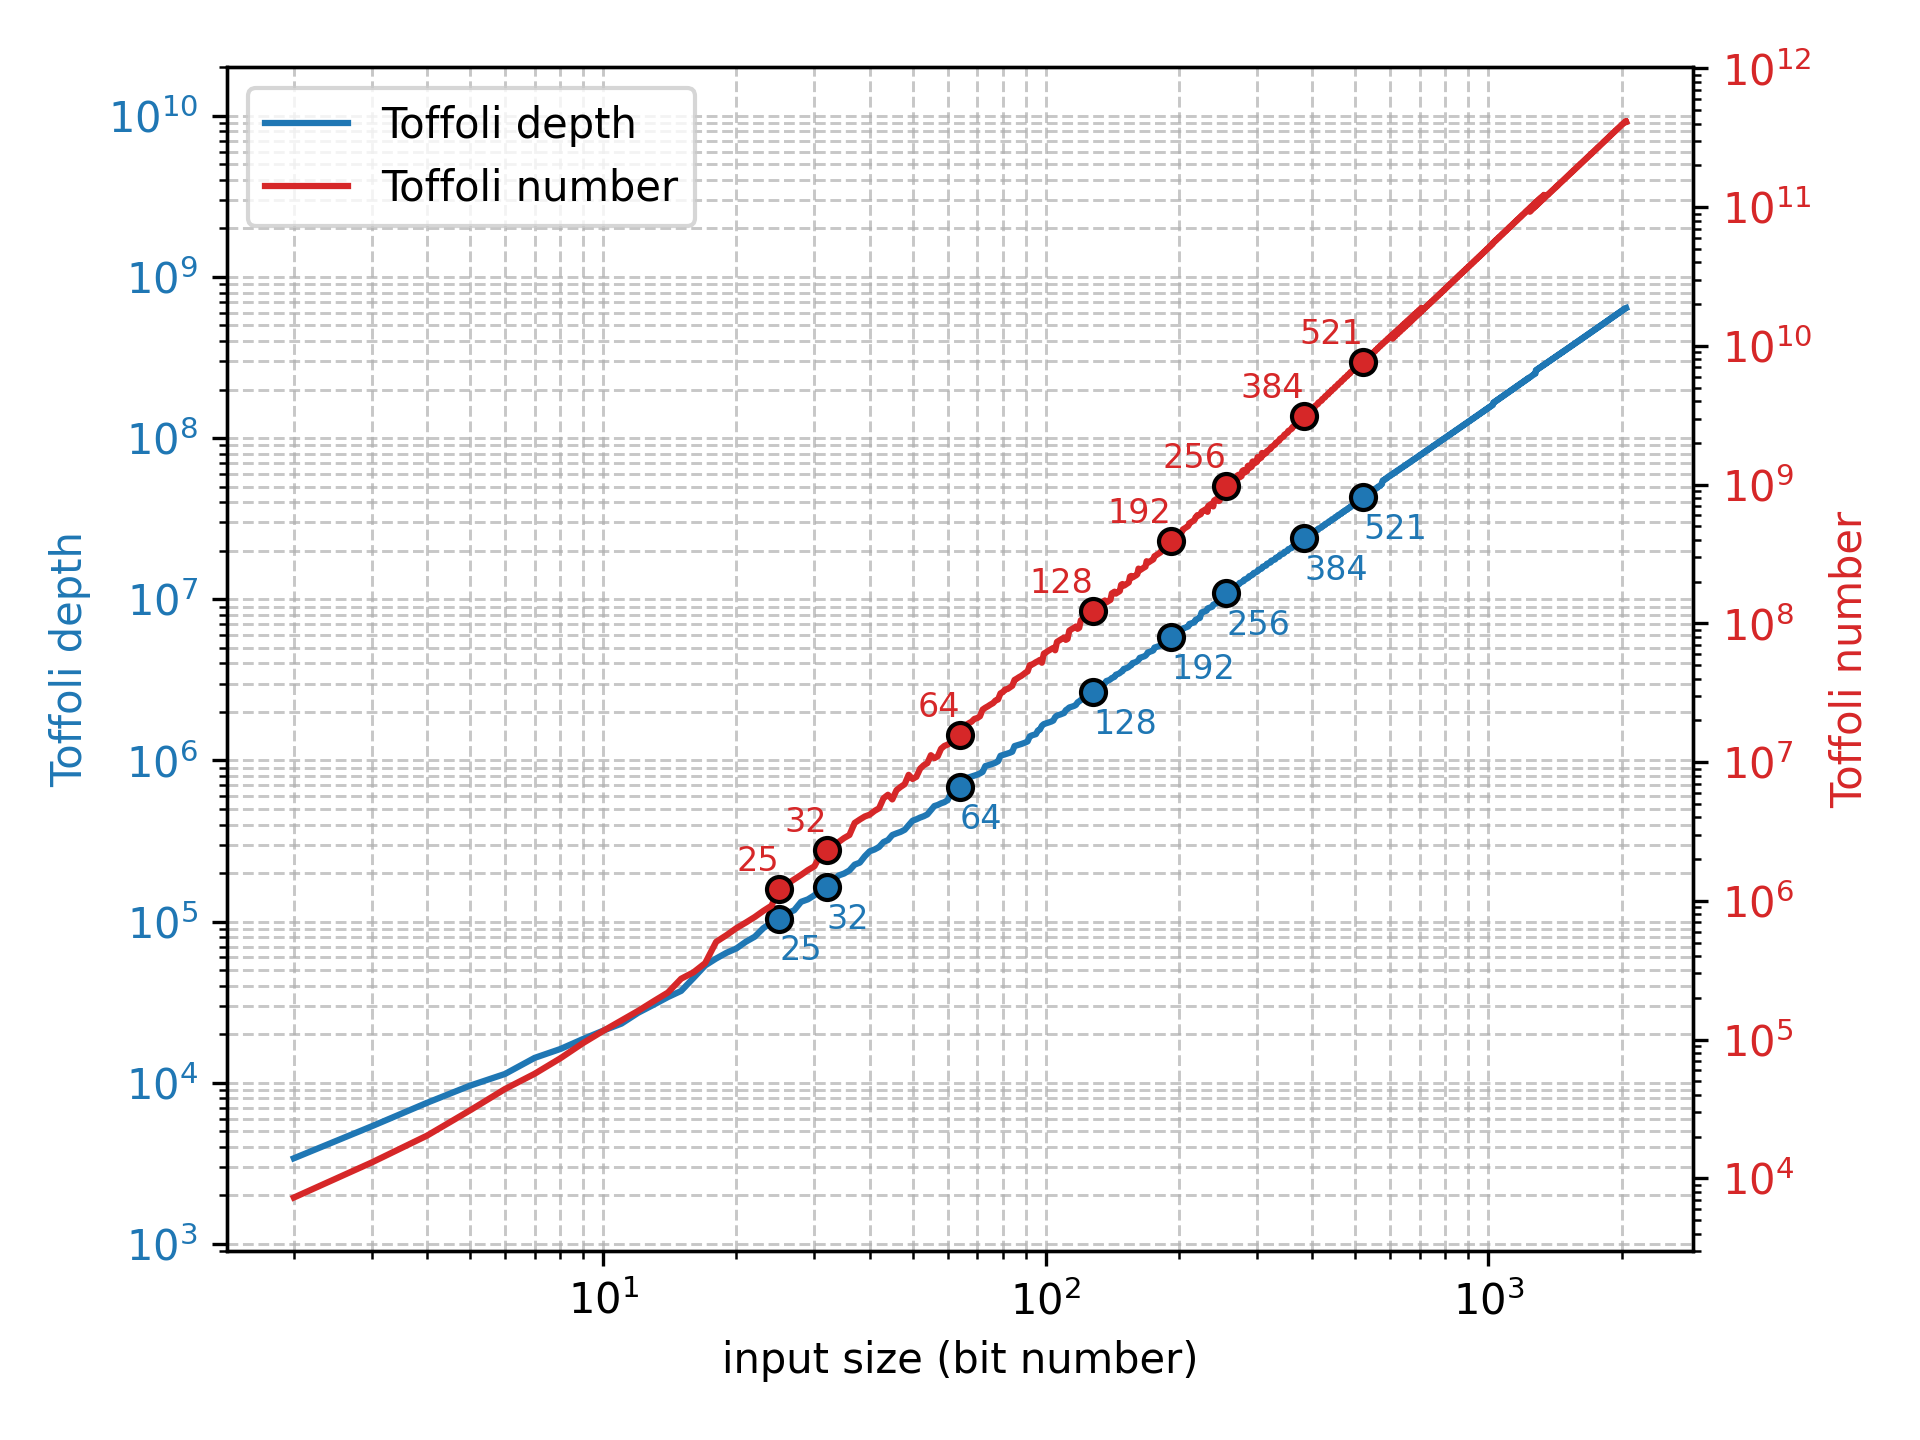

Values plotted in this chart, from the file beside it:
n, t_depth, t_number, c_depth, c_number, qubit number, multiplication window k, point-addition window l, Toffoli depth addition ratio, Toffoli depth comparison ratio, Toffoli depth table ratio, Toffoli depth misc ratio, Toffoli depth delta ratio, Toffoli count addition ratio, Toffoli count comparison ratio, Toffoli count table ratio, Toffoli count misc ratio, Toffoli count delta ratio, CNOT depth addition ratio, CNOT depth comparison ratio, CNOT depth table ratio, CNOT depth misc ratio, CNOT depth delta ratio, CNOT count addition ratio
2, 3402, 7278, 8906, 17518, 32, 1, 1, 0.7196, 0.0147, 0.0, 0.1223, 0.1434, 0.7442, 0.01182, 0.0, 0.1583, 0.08574, 0.7671, 0.0402, 0.0, 0.1365, 0.05614, 0.7588
3, 5376, 13032, 15410, 31922, 48, 2, 2, 0.7511, 0.01618, 0.0173, 0.08705, 0.1283, 0.7661, 0.01266, 0.007136, 0.1492, 0.06492, 0.7145, 0.02872, 0.1332, 0.08878, 0.03485, 0.7108
4, 7520, 20354, 20242, 50450, 64, 2, 3, 0.7469, 0.02214, 0.02593, 0.08298, 0.1221, 0.7448, 0.0157, 0.009581, 0.1698, 0.06014, 0.7013, 0.03327, 0.1409, 0.09011, 0.03443, 0.6911
5, 9604, 30918, 24762, 77186, 80, 3, 4, 0.7272, 0.02109, 0.03863, 0.08122, 0.1318, 0.734, 0.0211, 0.01303, 0.1747, 0.05725, 0.6935, 0.03301, 0.1468, 0.09207, 0.03461, 0.6722
6, 11352, 44097, 29108, 108386, 96, 3, 4, 0.7082, 0.02801, 0.04757, 0.08245, 0.1337, 0.7375, 0.02102, 0.01367, 0.1763, 0.05143, 0.6815, 0.0385, 0.1511, 0.094, 0.03494, 0.6629
7, 14284, 56779, 35174, 149452, 112, 4, 5, 0.7137, 0.02562, 0.06035, 0.07645, 0.1239, 0.721, 0.02515, 0.01788, 0.1864, 0.04956, 0.6709, 0.03663, 0.1683, 0.09075, 0.03346, 0.6364
8, 16206, 73377, 40168, 188664, 128, 3, 6, 0.7245, 0.02555, 0.04813, 0.07701, 0.1248, 0.726, 0.0276, 0.01157, 0.1884, 0.04645, 0.678, 0.03626, 0.1609, 0.09082, 0.03403, 0.6603
9, 18687, 94401, 44960, 239654, 144, 3, 6, 0.7016, 0.02472, 0.05378, 0.07513, 0.1448, 0.729, 0.02879, 0.01173, 0.1853, 0.04519, 0.6719, 0.03613, 0.1667, 0.09128, 0.03396, 0.654
10, 21066, 115698, 51264, 297136, 160, 3, 7, 0.6958, 0.03026, 0.0572, 0.07405, 0.1427, 0.7308, 0.02815, 0.0113, 0.1867, 0.04304, 0.6602, 0.03994, 0.1774, 0.08895, 0.03349, 0.6456
11, 23306, 137728, 57572, 367294, 176, 3, 8, 0.6825, 0.02993, 0.07213, 0.07363, 0.1418, 0.7256, 0.0299, 0.01305, 0.1898, 0.04169, 0.6375, 0.0389, 0.2039, 0.08712, 0.0326, 0.6225
12, 27212, 161446, 65056, 439636, 192, 3, 8, 0.6928, 0.02784, 0.07806, 0.06879, 0.1325, 0.7212, 0.03143, 0.0141, 0.1927, 0.04058, 0.6342, 0.03738, 0.213, 0.08411, 0.03131, 0.6032
13, 30492, 189302, 74482, 542952, 208, 3, 9, 0.6832, 0.02681, 0.09537, 0.06651, 0.1281, 0.7195, 0.03237, 0.01617, 0.1928, 0.03914, 0.6085, 0.03522, 0.2468, 0.07959, 0.0299, 0.5718
14, 34016, 218548, 86682, 691244, 224, 3, 10, 0.653, 0.0258, 0.1334, 0.06421, 0.1236, 0.7133, 0.03329, 0.02159, 0.1937, 0.03805, 0.5573, 0.03248, 0.309, 0.07365, 0.02754, 0.5154
15, 37162, 274930, 96880, 857806, 240, 3, 10, 0.6332, 0.02523, 0.1573, 0.06297, 0.1213, 0.7364, 0.031, 0.0221, 0.1768, 0.03372, 0.5289, 0.03104, 0.3432, 0.0706, 0.02629, 0.4966
16, 44748, 306006, 120492, 1139812, 256, 4, 11, 0.5957, 0.02229, 0.2188, 0.05578, 0.1074, 0.7197, 0.03223, 0.03382, 0.1807, 0.03357, 0.4606, 0.02655, 0.4301, 0.06055, 0.02222, 0.4092
17, 53480, 356230, 155324, 1590616, 272, 3, 12, 0.5436, 0.01977, 0.284, 0.04959, 0.1031, 0.7167, 0.03172, 0.04345, 0.1752, 0.03293, 0.3893, 0.02183, 0.5203, 0.04991, 0.01865, 0.3392
18, 59052, 507568, 136682, 1353242, 288, 3, 9, 0.6892, 0.03028, 0.08535, 0.0634, 0.1318, 0.7394, 0.03255, 0.01049, 0.1838, 0.03376, 0.6198, 0.03932, 0.2312, 0.08007, 0.02965, 0.59
19, 64119, 566928, 154196, 1654966, 304, 4, 10, 0.6549, 0.02938, 0.1259, 0.06164, 0.1281, 0.7351, 0.03291, 0.0156, 0.1834, 0.03298, 0.5675, 0.03672, 0.2934, 0.07492, 0.02739, 0.5302
20, 68232, 636608, 165506, 1853426, 320, 3, 10, 0.6626, 0.02902, 0.1207, 0.06097, 0.1267, 0.7408, 0.03287, 0.01348, 0.181, 0.03192, 0.5689, 0.03595, 0.2944, 0.07347, 0.02729, 0.5332
21, 74991, 698128, 191012, 2285358, 336, 3, 11, 0.6287, 0.02768, 0.1643, 0.05825, 0.1211, 0.735, 0.03341, 0.01818, 0.1819, 0.03152, 0.5143, 0.03266, 0.3615, 0.06684, 0.02475, 0.4713
22, 80624, 765760, 209922, 2645450, 352, 3, 11, 0.6167, 0.02694, 0.1816, 0.05676, 0.118, 0.7336, 0.03375, 0.01962, 0.182, 0.03103, 0.4935, 0.03109, 0.388, 0.06372, 0.02372, 0.4484
23, 91083, 847112, 254396, 3444126, 368, 3, 12, 0.5671, 0.0249, 0.2463, 0.05252, 0.1092, 0.7293, 0.03364, 0.02704, 0.1798, 0.03019, 0.4232, 0.02679, 0.4746, 0.05497, 0.02041, 0.3759
24, 98580, 924064, 283586, 4048042, 384, 3, 12, 0.5436, 0.02398, 0.2765, 0.05064, 0.1053, 0.7268, 0.03385, 0.03009, 0.1795, 0.02971, 0.3941, 0.02504, 0.5104, 0.05146, 0.01906, 0.3462
25, 104240, 1227200, 247982, 3417952, 400, 3, 10, 0.6735, 0.0295, 0.105, 0.06236, 0.1296, 0.7425, 0.03482, 0.009351, 0.1833, 0.02995, 0.5903, 0.03725, 0.2674, 0.07662, 0.02841, 0.5568
26, 112777, 1320542, 280904, 4094092, 416, 3, 11, 0.644, 0.02833, 0.1431, 0.05994, 0.1246, 0.7381, 0.03524, 0.01261, 0.1843, 0.02973, 0.5393, 0.03417, 0.3302, 0.07034, 0.02602, 0.4997
27, 117528, 1429598, 294290, 4476534, 432, 3, 11, 0.6386, 0.02821, 0.1494, 0.05973, 0.1241, 0.7392, 0.03531, 0.01268, 0.1836, 0.02927, 0.5321, 0.03384, 0.3386, 0.06973, 0.02573, 0.4924
28, 132749, 1541008, 361220, 5920930, 448, 4, 12, 0.5715, 0.02588, 0.2338, 0.05484, 0.114, 0.7313, 0.03543, 0.0212, 0.1832, 0.02889, 0.4388, 0.02856, 0.4523, 0.05891, 0.02142, 0.394
29, 137450, 1666474, 372556, 6266852, 464, 3, 12, 0.587, 0.02586, 0.2182, 0.05486, 0.114, 0.7362, 0.03533, 0.01842, 0.1817, 0.02837, 0.452, 0.02866, 0.4383, 0.05916, 0.02188, 0.4066
30, 145665, 1775130, 403262, 7073362, 480, 3, 12, 0.5706, 0.02523, 0.2394, 0.05355, 0.1113, 0.7335, 0.03566, 0.02009, 0.1825, 0.02822, 0.4302, 0.02737, 0.465, 0.05654, 0.02087, 0.3837
31, 158362, 2157336, 390735, 6779035, 496, 4, 11, 0.636, 0.02876, 0.1473, 0.06108, 0.1269, 0.7286, 0.03777, 0.01168, 0.1924, 0.02949, 0.5386, 0.035, 0.3277, 0.07236, 0.02628, 0.4997
32, 163195, 2321692, 400297, 7104575, 512, 3, 11, 0.6526, 0.02879, 0.1303, 0.06118, 0.1271, 0.7335, 0.03756, 0.009478, 0.1905, 0.02894, 0.5555, 0.03525, 0.3095, 0.07291, 0.0269, 0.5182
33, 174576, 2490420, 424167, 7778439, 528, 3, 11, 0.6448, 0.02774, 0.1368, 0.05898, 0.1316, 0.7347, 0.03738, 0.009919, 0.1889, 0.0291, 0.5461, 0.03428, 0.3225, 0.07095, 0.02613, 0.5057
34, 193171, 2652135, 500133, 9653581, 544, 3, 12, 0.6033, 0.03011, 0.1891, 0.05492, 0.1226, 0.732, 0.03677, 0.01414, 0.1883, 0.02877, 0.4794, 0.03326, 0.4024, 0.062, 0.02291, 0.4339
35, 198688, 2835399, 515299, 10262829, 560, 3, 12, 0.6016, 0.03012, 0.1906, 0.05496, 0.1227, 0.7348, 0.03659, 0.0137, 0.1866, 0.02829, 0.4774, 0.03321, 0.4046, 0.06194, 0.02285, 0.4336
36, 207789, 2985687, 547665, 11277681, 576, 3, 12, 0.5897, 0.02961, 0.206, 0.05405, 0.1206, 0.7327, 0.03691, 0.01469, 0.1875, 0.02821, 0.4605, 0.03213, 0.4253, 0.05995, 0.02208, 0.4145
37, 225868, 3648854, 532456, 10731068, 592, 3, 11, 0.6608, 0.03265, 0.1138, 0.05963, 0.1331, 0.738, 0.03735, 0.007323, 0.1891, 0.02825, 0.5736, 0.0396, 0.2856, 0.07394, 0.02727, 0.5385
38, 232252, 3861136, 549322, 11386290, 608, 3, 11, 0.6583, 0.0326, 0.1166, 0.05956, 0.1329, 0.7389, 0.03735, 0.007279, 0.1885, 0.02797, 0.5694, 0.03941, 0.2905, 0.0736, 0.0271, 0.5345
39, 254458, 4062020, 645014, 14148230, 624, 3, 12, 0.6146, 0.03052, 0.1746, 0.05579, 0.1245, 0.7347, 0.03751, 0.01124, 0.1887, 0.02782, 0.4962, 0.03443, 0.3814, 0.06433, 0.02365, 0.4517
40, 273188, 4184008, 676636, 14973524, 640, 4, 12, 0.618, 0.02915, 0.1806, 0.0533, 0.1189, 0.7281, 0.03843, 0.01254, 0.1927, 0.02824, 0.492, 0.03365, 0.3887, 0.0629, 0.02278, 0.4369
41, 280160, 4449168, 689330, 15503172, 656, 3, 12, 0.6342, 0.02912, 0.1645, 0.05327, 0.1189, 0.7331, 0.03807, 0.01064, 0.1904, 0.02774, 0.5077, 0.03384, 0.3719, 0.06328, 0.0233, 0.4522
42, 290314, 4652372, 723544, 16771534, 672, 3, 12, 0.6252, 0.02878, 0.1759, 0.05266, 0.1175, 0.7316, 0.03831, 0.01127, 0.1911, 0.02768, 0.4941, 0.03301, 0.3884, 0.06176, 0.02271, 0.4372
43, 311763, 5496692, 712662, 16303192, 688, 4, 11, 0.6654, 0.03134, 0.1178, 0.05738, 0.128, 0.7321, 0.03894, 0.007313, 0.1938, 0.02791, 0.574, 0.03921, 0.2868, 0.07337, 0.02657, 0.5292
44, 320724, 5823252, 732140, 17043068, 704, 3, 11, 0.6784, 0.03117, 0.106, 0.05707, 0.1274, 0.7364, 0.03858, 0.006068, 0.1915, 0.02744, 0.5854, 0.03904, 0.2756, 0.07308, 0.02687, 0.5409
45, 344730, 5388392, 944550, 24366290, 720, 3, 13, 0.5633, 0.02594, 0.2572, 0.04752, 0.106, 0.7286, 0.03825, 0.01673, 0.1894, 0.02701, 0.4051, 0.02707, 0.4986, 0.05069, 0.01864, 0.3455
46, 353042, 6288076, 860664, 21641820, 736, 4, 12, 0.6287, 0.02958, 0.1666, 0.0542, 0.121, 0.7295, 0.03923, 0.009977, 0.1938, 0.02751, 0.5086, 0.03469, 0.3682, 0.06499, 0.02355, 0.4546
47, 360523, 6636324, 872742, 22289224, 752, 3, 12, 0.6437, 0.02959, 0.1515, 0.05423, 0.121, 0.7338, 0.03889, 0.008473, 0.1917, 0.02708, 0.5239, 0.03495, 0.3516, 0.06549, 0.02408, 0.47
48, 371468, 6944724, 908540, 23839644, 768, 3, 12, 0.6364, 0.02932, 0.1605, 0.05375, 0.12, 0.7344, 0.03884, 0.008837, 0.1911, 0.02687, 0.5128, 0.03427, 0.3651, 0.06424, 0.02359, 0.4579
49, 396972, 8108658, 893296, 22966790, 784, 3, 11, 0.6864, 0.0315, 0.09541, 0.05777, 0.1289, 0.7373, 0.03907, 0.004878, 0.1919, 0.02687, 0.601, 0.04002, 0.2563, 0.07504, 0.02759, 0.5589
50, 422826, 7568788, 1125888, 31842292, 800, 3, 13, 0.5831, 0.02682, 0.2311, 0.04919, 0.1098, 0.7313, 0.03881, 0.01313, 0.1903, 0.02653, 0.4316, 0.0288, 0.4658, 0.054, 0.01985, 0.3722
51, 431467, 7844500, 1150166, 33182856, 816, 3, 13, 0.5815, 0.0268, 0.2328, 0.04917, 0.1097, 0.7304, 0.03903, 0.01303, 0.191, 0.02653, 0.43, 0.02874, 0.4676, 0.05392, 0.0198, 0.3701
52, 442266, 8973022, 1064150, 30035820, 832, 4, 12, 0.6347, 0.02999, 0.1575, 0.05503, 0.1228, 0.7294, 0.03997, 0.008338, 0.1953, 0.02702, 0.5204, 0.03563, 0.3529, 0.06685, 0.02416, 0.4678
53, 450806, 9506800, 1076562, 30792302, 848, 3, 12, 0.6515, 0.02998, 0.1407, 0.05502, 0.1228, 0.736, 0.03926, 0.006886, 0.1915, 0.02639, 0.5377, 0.03589, 0.3344, 0.06735, 0.02473, 0.4858
54, 462542, 9836788, 1113944, 32602820, 864, 3, 12, 0.6455, 0.02976, 0.1482, 0.05464, 0.1219, 0.7349, 0.03945, 0.007183, 0.1921, 0.02638, 0.5284, 0.03533, 0.3457, 0.06632, 0.02433, 0.4751
55, 491905, 11229105, 1111915, 32270995, 880, 4, 11, 0.6709, 0.03166, 0.1096, 0.05814, 0.1297, 0.7343, 0.03989, 0.005296, 0.194, 0.02655, 0.5856, 0.04004, 0.272, 0.07519, 0.02717, 0.5443
56, 521374, 10681544, 1363730, 42864852, 896, 3, 13, 0.5946, 0.02737, 0.2156, 0.05027, 0.1122, 0.7339, 0.03918, 0.01072, 0.1902, 0.02595, 0.4481, 0.02991, 0.4452, 0.05618, 0.02063, 0.3896
57, 529644, 11030156, 1383792, 44270100, 912, 3, 13, 0.5945, 0.02742, 0.2153, 0.05037, 0.1124, 0.7333, 0.03937, 0.01054, 0.1909, 0.02595, 0.4486, 0.03, 0.4444, 0.05635, 0.02067, 0.3901
58, 542049, 12506653, 1289643, 40390903, 928, 4, 12, 0.6422, 0.03028, 0.1477, 0.05564, 0.1242, 0.7332, 0.04, 0.006891, 0.1937, 0.02625, 0.5327, 0.03639, 0.3379, 0.06836, 0.02472, 0.483
59, 551010, 13097209, 1300789, 41207115, 944, 3, 12, 0.658, 0.0303, 0.1318, 0.05568, 0.1242, 0.7375, 0.03957, 0.005731, 0.1914, 0.02586, 0.5495, 0.03669, 0.3196, 0.06894, 0.0253, 0.4999
60, 567035, 13384425, 1355255, 43999015, 960, 4, 12, 0.6384, 0.02994, 0.1539, 0.05502, 0.1228, 0.7331, 0.0401, 0.007009, 0.1937, 0.02609, 0.525, 0.03581, 0.3476, 0.06729, 0.0243, 0.4736
61, 625691, 13888345, 1621691, 55343359, 976, 4, 13, 0.5901, 0.02758, 0.2185, 0.0507, 0.1131, 0.7309, 0.03999, 0.01031, 0.1929, 0.02591, 0.4475, 0.03042, 0.4442, 0.05717, 0.02069, 0.3896
... 1,987 more rows
